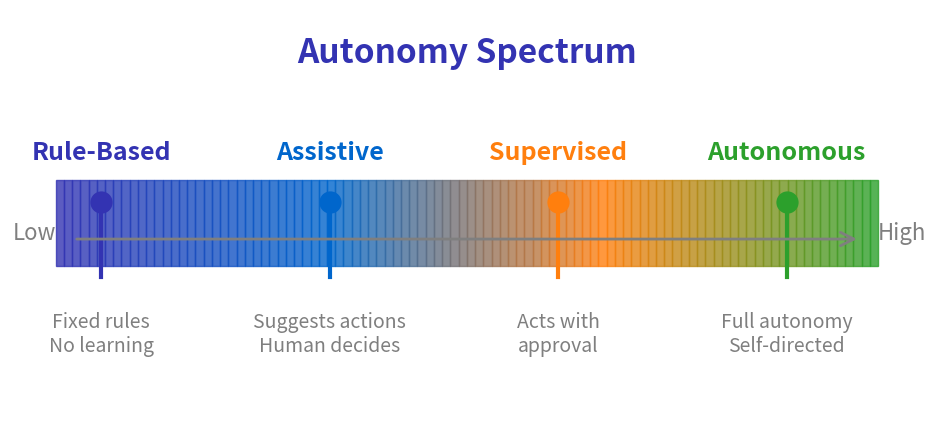

This figure's Python source: (Note: this script raises an exception after producing the figure.)
"""
Autonomy Levels Spectrum
Week 1 - Introduction to Agentic AI
"""

from pathlib import Path

import matplotlib.patches as mpatches
import matplotlib.pyplot as plt
import numpy as np
from matplotlib.patches import FancyArrowPatch, FancyBboxPatch

plt.rcParams.update(
    {
        "font.size": 24,
        "axes.labelsize": 24,
        "axes.titlesize": 26,
        "figure.figsize": (10, 6),
        "figure.dpi": 150,
        "font.family": "sans-serif",
    }
)

MLPURPLE = "#3333B2"
MLBLUE = "#0066CC"
MLORANGE = "#FF7F0E"
MLGREEN = "#2CA02C"
MLGRAY = "#7F7F7F"

fig, ax = plt.subplots(figsize=(10, 5))
ax.set_xlim(0, 10)
ax.set_ylim(0, 4)
ax.axis("off")

# Gradient bar
from matplotlib.colors import LinearSegmentedColormap

colors = [MLPURPLE, MLBLUE, MLORANGE, MLGREEN]
cmap = LinearSegmentedColormap.from_list("autonomy", colors, N=100)

for i in range(100):
    ax.axvspan(
        0.5 + i * 0.09, 0.5 + (i + 1) * 0.09, ymin=0.4, ymax=0.6, color=cmap(i / 100), alpha=0.8
    )

# Level markers
levels = [
    (1.0, "Rule-Based", "Fixed rules\nNo learning", MLPURPLE),
    (3.5, "Assistive", "Suggests actions\nHuman decides", MLBLUE),
    (6.0, "Supervised", "Acts with\napproval", MLORANGE),
    (8.5, "Autonomous", "Full autonomy\nSelf-directed", MLGREEN),
]

for x, name, desc, color in levels:
    ax.plot([x, x], [1.5, 2.2], color=color, linewidth=3)
    ax.plot(x, 2.2, "o", color=color, markersize=15)
    ax.text(x, 2.6, name, ha="center", fontsize=18, fontweight="bold", color=color)
    ax.text(x, 0.8, desc, ha="center", fontsize=14, color=MLGRAY)

# Arrow
ax.annotate(
    "", xy=(9.3, 1.85), xytext=(0.7, 1.85), arrowprops=dict(arrowstyle="->", color=MLGRAY, lw=2)
)

ax.text(5, 3.5, "Autonomy Spectrum", fontsize=24, fontweight="bold", ha="center", color=MLPURPLE)
ax.text(0.5, 1.85, "Low", fontsize=16, ha="right", color=MLGRAY)
ax.text(9.5, 1.85, "High", fontsize=16, ha="left", color=MLGRAY)

plt.tight_layout()
plt.savefig(Path(__file__).parent / "chart.pdf", dpi=300, bbox_inches="tight", facecolor="white")
plt.close()
print(f"Chart saved to {Path(__file__).parent / 'chart.pdf'}")
